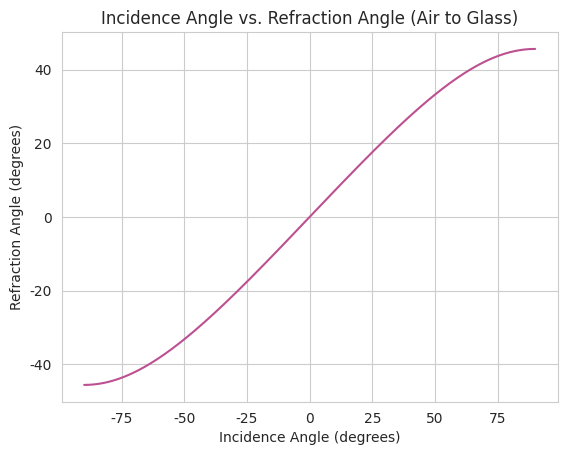

Write Python code to recreate this figure.
# import
import matplotlib.pyplot as plt
import seaborn as sns
import pandas as pd
import math

sns.set_style('whitegrid')

def compute_snells_law(incidence_angle, verbose=False):
    """ Compute Snell's law, given the angle of incidence ('incidence_angle') in degrees

        Returns the angle of refraction in degrees
    """

    # constants
    rid_air = 1 # refractive index of the air
    rid_glass = 1.4 # refractive index of the glass

    # ensure that the angle of incidence is between -90 and 90 degrees
    if not (incidence_angle >= -90) & (incidence_angle <= 90):
        return print('[ERROR] Angle of Incidence should be between -90 and 90. ({} given)'.format(incidence_angle))

    # convert the angle of incidence from degrees to radians
    incidence_angle_rad = incidence_angle * (math.pi/180)

    # compute the angle of refraction
    refraction_angle = math.asin((rid_air / rid_glass) * math.sin(incidence_angle_rad))

    # convert the angle of refraction from radians to degrees
    refraction_angle_deg = refraction_angle * (180/math.pi)

    # print and return
    if verbose:
        print('[INFO] Angle of Refraction (when Angle of Incidence == {}) = {}'.format(incidence_angle, refraction_angle_deg))

    return refraction_angle_deg
###

# list of [incidence_angle, refraction_angle] data
data = []
for angle in range(-90, 91):
    data.append([angle, compute_snells_law(angle)])

# insert that data into a dataframe
df = pd.DataFrame(data, columns=['Incidence_Angle', 'Refraction_Angle'])

# plot the data
sns.lineplot(data=df, x='Incidence_Angle', y='Refraction_Angle', color='#bc5090')

# configure the plot and show it
plt.xlabel('Incidence Angle (degrees)')
plt.ylabel('Refraction Angle (degrees)')
plt.title('Incidence Angle vs. Refraction Angle (Air to Glass)')
plt.show()